Dataset: dataset_split (GitHub, Ashwanth-cod/designchampionship-coding-project). Classes: batteries, bio wastes, cardboards, ceramic, clothings, electronics, fabrics, furnitures, glass, hazardous, metals, packed foods, papers, plastic, plastic utensils, stationery.

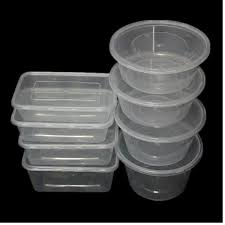
Label: plastic utensils

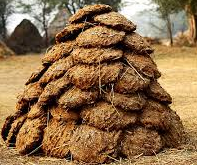
Label: bio wastes

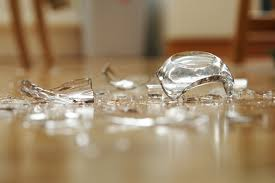
Label: glass

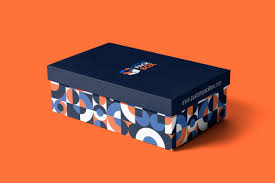
Label: cardboards

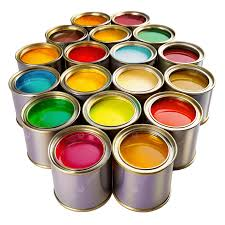
Label: hazardous

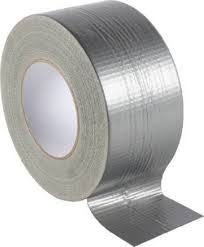
Label: stationery
